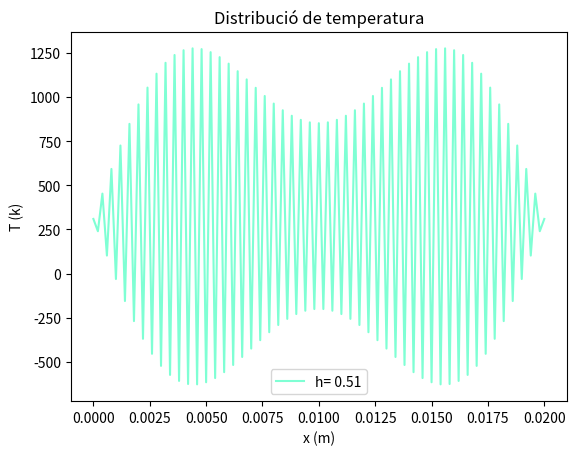
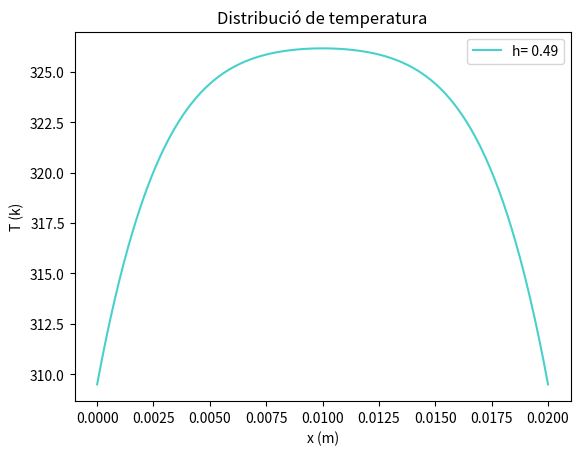
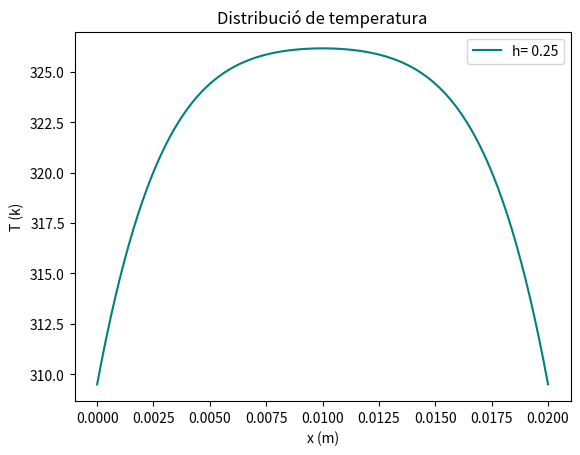
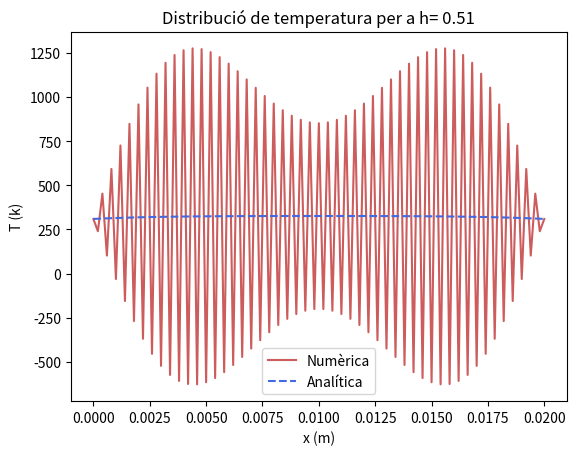
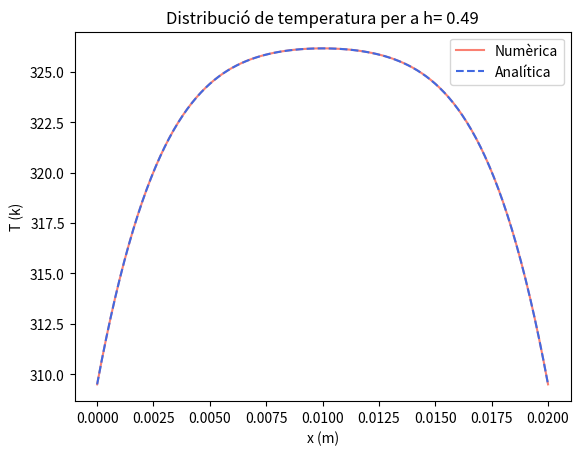
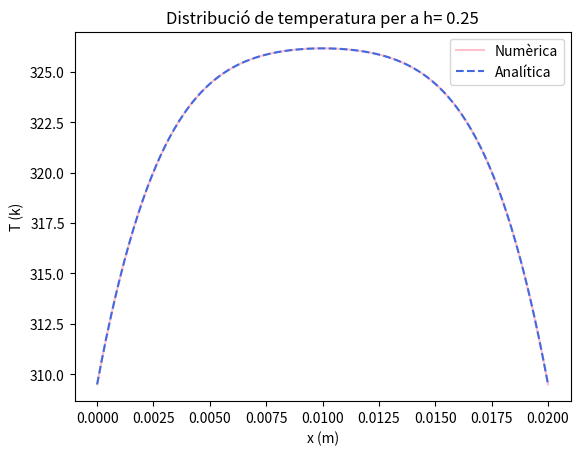

Python code for these plots, in order:
import numpy as np
import matplotlib.pyplot as plt

#Definim primer les condicions inicials
T_cos = 36.5 + 273 #K, temperatura inicial i a la frontera
z = 0.56 #W/(m*K)
cv = 3698 #J/(kg*K)
rho = 1081 #kg/m^3
sigma = 0.472 #S/m
alpha = z/(cv*rho)
Delta_V = 40 #V

#Constants de normalització
T0 = sigma * (Delta_V)**2 / (2*z)
d = 0.02 #m, gruix de paret entre els ventricles
t0 = d**2/alpha

#Mallats
h1 = 0.51
h2 = 0.49
h3 = 0.25
N = 101

#Intervals
Delta_x = 1/(N-1) #perquè al normalitzar, el domini de x és [0,1]


h=[h1, h2, h3]
dt = [h1*Delta_x**2, h2*Delta_x**2, h3*Delta_x**2]


for k in range(len(h)):
    Delta_t = dt[k]

    t_max = 0.025
    t_passes = int(round(t_max/Delta_t)) #nombre de passes (quants intervals de t hi ha). Important arrodonir

    #El que passa aquí és que per h=0.25 arrodoneix cap a dalt (1000 passes) i llavors 1000*delta t> 0.025, pero NO passa el mateix pels altres h's perquè arrodoneix cap abaix. haurem de definir-nos un t nou--> t_real
    t_real = t_passes*Delta_t
    T = np.zeros((t_passes+1,N))

    #condicions inicials i de contorn
    T[0] = T_cos/T0
    T[:,0] = T_cos/T0
    T[:,-1] = T_cos/T0

    gamma = Delta_t / Delta_x**2

    for j in range(t_passes):
        for i in range(1, N-1):
            T[j+1,i] = T[j,i] + gamma*(T[j, i+1] -2*T[j,i]+T[j,i-1]) + Delta_t

    #per obtenir els valors de les temperatures a t_a (t_max), li demano que em tregui la ultima fila, aixi tinc les temperatures finals per cada posicio (N)
    T_final = T[-1, :]

    #print('Pel cas h= ',h[k], 'el vector temperatura final és: ', T_final)

    #ara fem el plot de la distribució de temperatura per cada h:

    #Generem les x, que com estan uniformement distribuïdes, les podem generar amb linspace, amb N punts entre 0 i 1.
    x_espai=np.linspace(0, 1, N)

    #"Desnormalitzem"
    T_expl = T_final*T0
    x_expl = x_espai*d

    colors = ['aquamarine', 'mediumturquoise', 'teal']
    plt.plot(x_expl, T_expl, label='h= ' + str(h[k]), color=colors[k])


    plt.xlabel('x (m)')
    plt.ylabel('T (k)')
    plt.title('Distribució de temperatura')
    plt.legend()

    plt.show()

    #fem plt show fora del bucle.




#Codi per la comparació de la solucio analitica amb la numerica aconseguida separadament per cada h:

import numpy as np
import matplotlib.pyplot as plt


#Definim primer les condicions inicials
T_cos = 36.5 + 273 #K, temperatura inicial i a la frontera
z = 0.56 #W/(m*K)
cv = 3698 #J/(kg*K)
rho = 1081 #kg/m^3
sigma = 0.472 #S/m
alpha = z/(cv*rho)
Delta_V = 40 #V

#enunciat
t_max=0.025
N=101

#Constants de normalització
T0 = sigma * (Delta_V)**2 / (2*z)
d = 0.02 #m, gruix de paret entre els ventricles
t0 = d**2/alpha

"""
SOLUCIÓ ANALÍTICA
"""

# Definim la funció per calcular la solució analítica:
def T_analitica(x_tilde, t_tilde, Tcos, T0, n_termes):
  T= Tcos / T0 #terme de fora del sumatori

  #fem un for per calcular el sumatori:
  for n in range(1, n_termes + 1):
    p=(2*n-1)*np.pi
    ter_temp = (1.0 - np.exp(-(p**2) * t_tilde)) / (p**2)
    ter_pos = np.sin(p * x_tilde)

    T+= (4/p * ter_temp * ter_pos)
  return T


#Diferents mallats
h1 = 0.51
h2 = 0.49
h3 = 0.25

#Intervals
Delta_x = 1/(N-1) #perquè al normalitzar, el domini de x és [0,1]


h=[h1, h2, h3]
dt = [h1*Delta_x**2, h2*Delta_x**2, h3*Delta_x**2]


for k in range(len(h)):
    Delta_t = dt[k]

    t_passes = int(round(t_max/Delta_t)) #nombre de passes (quants intervals de t hi ha)
    T = np.zeros((t_passes+1,N))

    #condicions inicials i de contorn
    T[0] = T_cos/T0
    T[:,0] = T_cos/T0
    T[:,-1] = T_cos/T0

    gamma = Delta_t / Delta_x**2

    for j in range(t_passes):
        for i in range(1, N-1):
            T[j+1,i] = T[j,i] + gamma*(T[j, i+1] -2*T[j,i]+T[j,i-1]) + Delta_t

    #per obtenir els valors de les temperatures a t_a (t_max), li demano que em tregui la ultima fila, aixi tinc les temperatures finals per cada posicio (N)

    T_final = T[-1, :]


    colors= ['indianred', 'salmon', 'pink']
    x_espai=np.linspace(0, 1, N)


    t_real = t_passes*Delta_t



    #"Desnormalitzem"
    T_desnorm = T_analitica(x_espai, t_real, T_cos, T0, 1000)*T0
    x_desnorm = x_espai*d
    t_desnorm = t_max*t0

    T_expl = T_final*T0


    plt.plot(x_desnorm, T_expl, color=colors[k], label='Numèrica')
    plt.plot(x_desnorm, T_desnorm, color='royalblue', label='Analítica', linestyle="--")
    plt.legend()
    plt.xlabel('x (m)')
    plt.ylabel('T (k)')
    plt.title('Distribució de temperatura per a h= ' + str(h[k]))
    plt.show()
